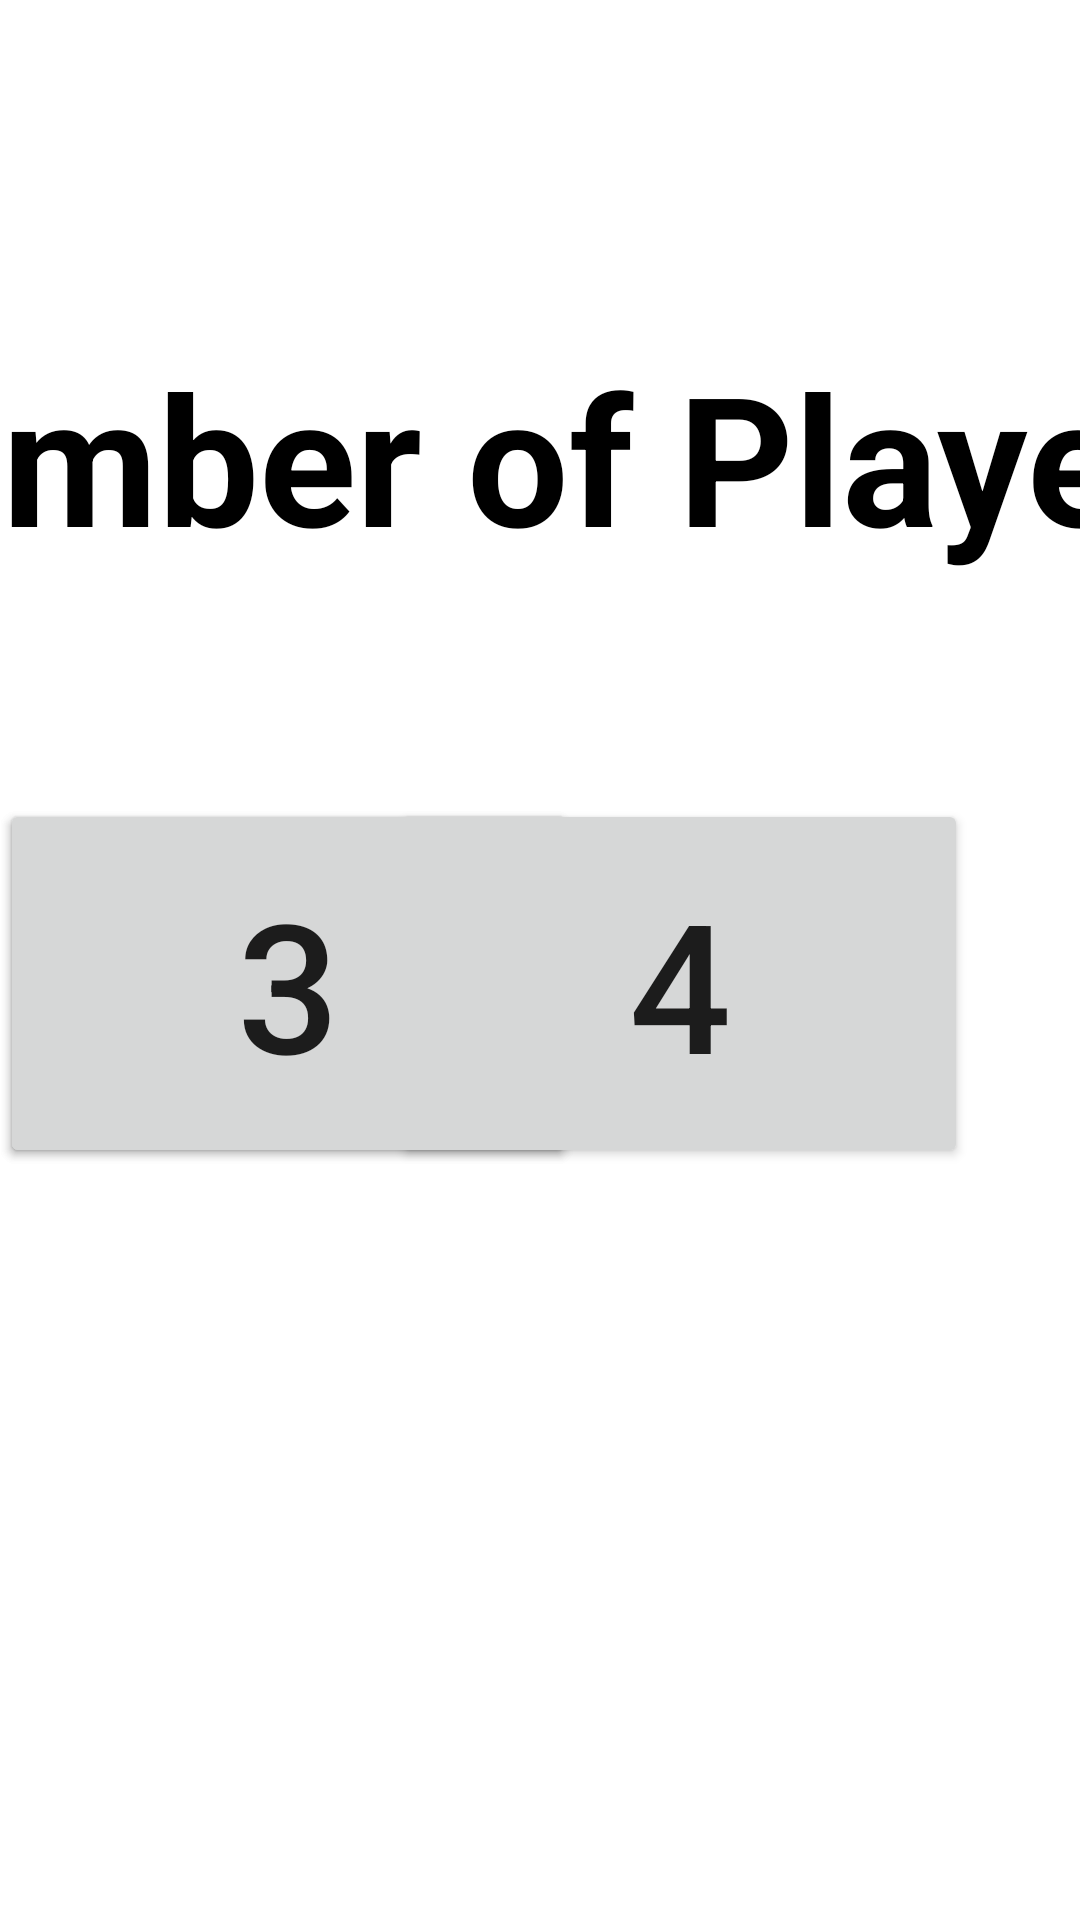

Produce the Android XML layout that renders to this screen, including the resource entries it uses.
<!-- AndroidManifest.xml: application theme Theme.Temiwalkandtrack -->
<!-- res/layout/activity_number_of_player.xml -->
<?xml version="1.0" encoding="utf-8"?>
<androidx.constraintlayout.widget.ConstraintLayout xmlns:android="http://schemas.android.com/apk/res/android"
    xmlns:app="http://schemas.android.com/apk/res-auto"
    xmlns:tools="http://schemas.android.com/tools"
    android:layout_width="match_parent"
    android:layout_height="match_parent"
    tools:context=".NumberOfPlayer">

    <Button
        android:id="@+id/twoplayers_btn"
        android:layout_width="192dp"
        android:layout_height="123dp"
        android:text="2"
        android:textSize="60sp"
        android:visibility="visible"
        app:layout_constraintBaseline_toBaselineOf="@+id/threeplayers_btn"
        tools:layout_editor_absoluteX="325dp" />

    <Button
        android:id="@+id/threeplayers_btn"
        android:layout_width="192dp"
        android:layout_height="123dp"
        android:text="3"
        android:textSize="60sp"
        android:visibility="visible"
        app:layout_constraintBaseline_toBaselineOf="@+id/fourplayers_btn"
        tools:layout_editor_absoluteX="818dp" />

    <Button
        android:id="@+id/fourplayers_btn"
        android:layout_width="192dp"
        android:layout_height="123dp"
        android:text="4"
        android:textSize="60sp"
        android:visibility="visible"
        app:layout_constraintBottom_toBottomOf="parent"
        app:layout_constraintEnd_toEndOf="parent"
        app:layout_constraintHorizontal_bias="0.778"
        app:layout_constraintStart_toStartOf="parent"
        app:layout_constraintTop_toTopOf="parent"
        app:layout_constraintVertical_bias="0.515" />

    <TextView
        android:id="@+id/textView"
        android:layout_width="655dp"
        android:layout_height="161dp"
        android:text="Number of Players:"
        android:textColor="#000000"
        android:textSize="60sp"
        android:textStyle="bold"
        android:visibility="visible"
        app:layout_constraintBottom_toBottomOf="parent"
        app:layout_constraintEnd_toEndOf="parent"
        app:layout_constraintHorizontal_bias="0.257"
        app:layout_constraintStart_toStartOf="parent"
        app:layout_constraintTop_toTopOf="parent"
        app:layout_constraintVertical_bias="0.234" />
</androidx.constraintlayout.widget.ConstraintLayout>
<!-- resources referenced by this layout -->
<resources>
  <style name="Theme.Temiwalkandtrack" parent="Theme.MaterialComponents.DayNight.DarkActionBar">
          
          <item name="colorPrimary">@color/purple_500</item>
          <item name="colorPrimaryVariant">@color/purple_700</item>
          <item name="colorOnPrimary">@color/white</item>
          
          <item name="colorSecondary">@color/teal_200</item>
          <item name="colorSecondaryVariant">@color/teal_700</item>
          <item name="colorOnSecondary">@color/black</item>
          
          <item name="android:statusBarColor">?attr/colorPrimaryVariant</item>
          
      </style>
  <!-- not gathered from this repository: default colours our renderer supplied (Android Studio template values) -->
  <color name="purple_500">#FF6200EE</color>
  <color name="purple_700">#FF3700B3</color>
  <color name="teal_200">#FF03DAC5</color>
  <color name="teal_700">#FF018786</color>
  <color name="black">#FF000000</color>
  <color name="white">#FFFFFFFF</color>
</resources>
